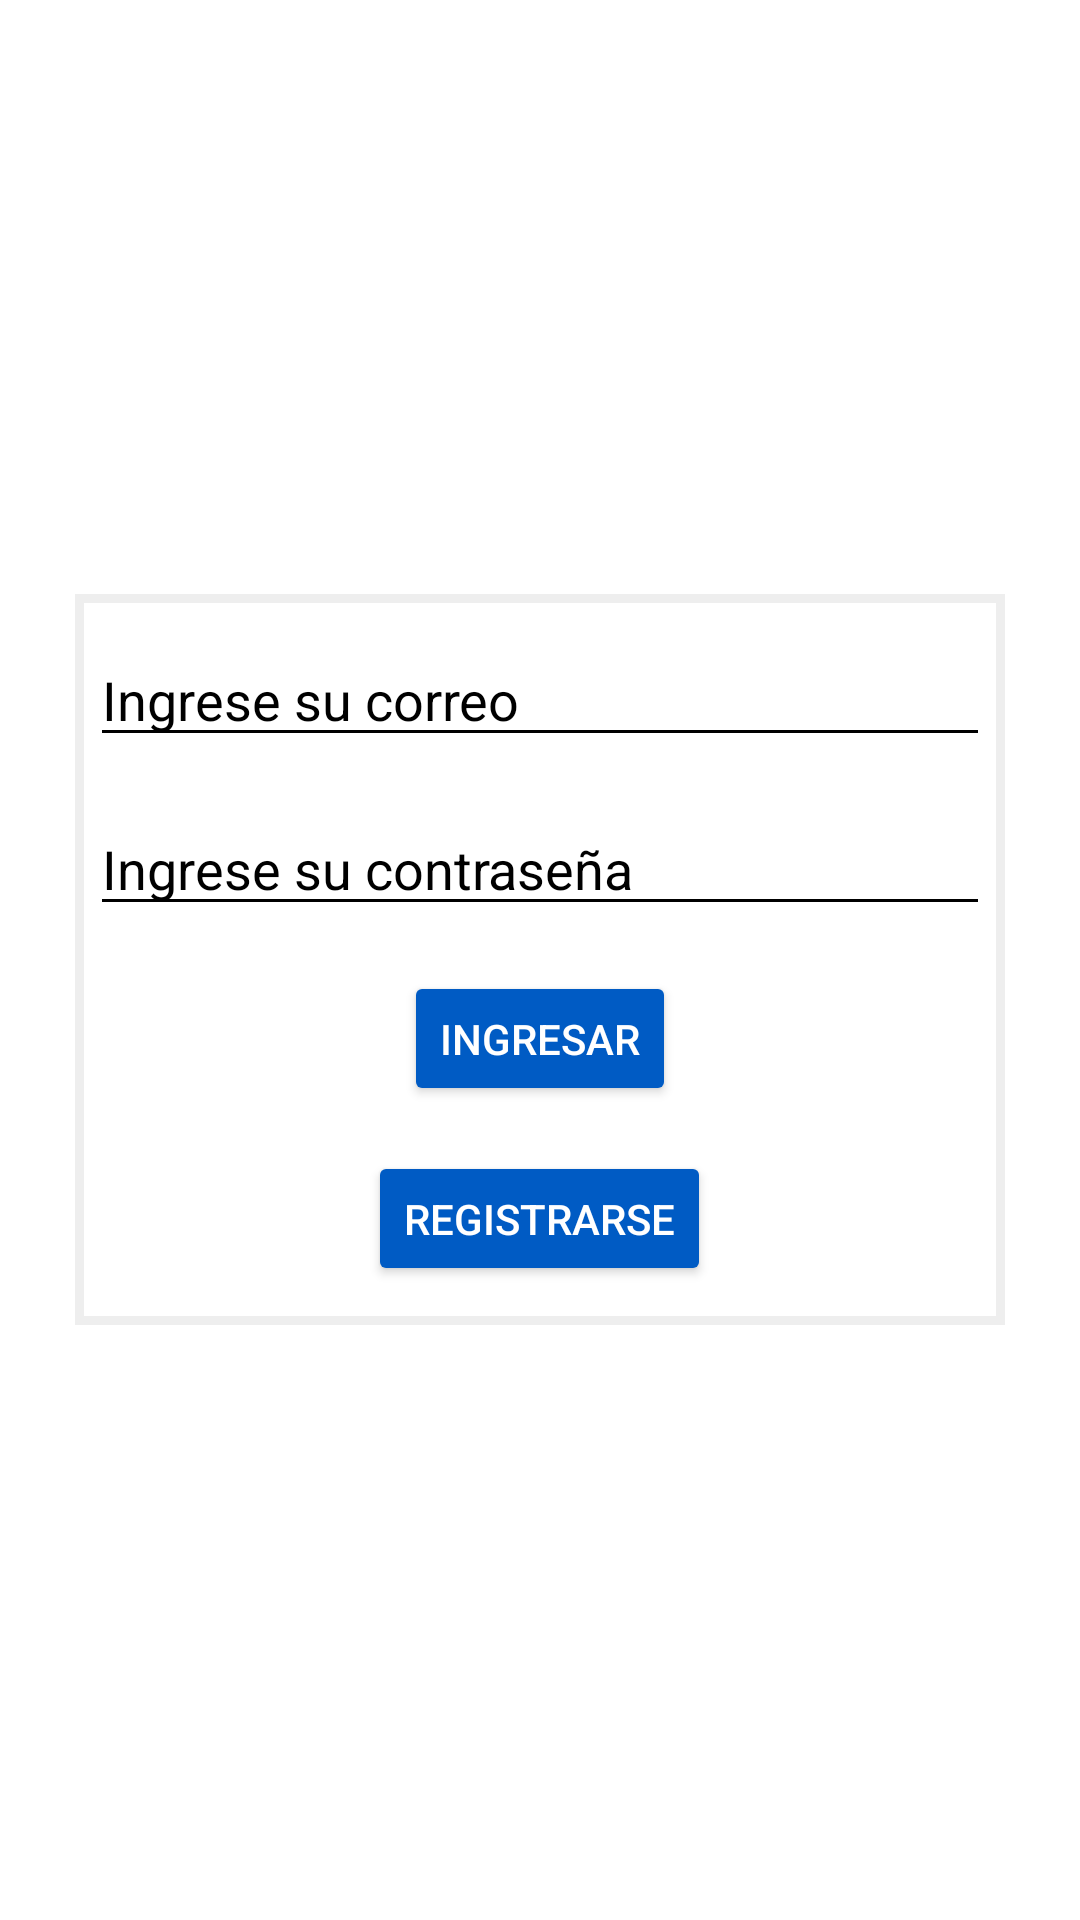

The Android layout XML behind this screen, and the referenced resources:
<!-- AndroidManifest.xml: application theme Theme.AppPracticaTecnica -->
<!-- res/layout/activity_main.xml -->
<?xml version="1.0" encoding="utf-8"?>
<RelativeLayout xmlns:android="http://schemas.android.com/apk/res/android"
    xmlns:app="http://schemas.android.com/apk/res-auto"
    xmlns:tools="http://schemas.android.com/tools"
    android:layout_width="match_parent"
    android:layout_height="match_parent"
    tools:context=".MainActivity"
    android:background="#FFF">
    <LinearLayout
        android:layout_width="match_parent"
        android:layout_height="wrap_content"
        android:layout_centerInParent="true"
        android:id="@+id/ll1"
        android:orientation="vertical"
        android:layout_marginLeft="25dp"
        android:layout_marginTop="15dp"
        android:layout_marginRight="25dp"
        android:layout_marginBottom="15dp"
        android:background="#eee">
        <LinearLayout
            android:layout_width="match_parent"
            android:layout_height="wrap_content"
            android:backgroundTint="#FFF"
            android:layout_centerInParent="true"
            android:orientation="vertical"
            android:layout_marginLeft="3dp"
            android:layout_marginTop="3dp"
            android:layout_marginRight="3dp"
            android:layout_marginBottom="3dp"
            android:background="#FFF">
            <EditText
                android:id="@+id/etCuenta"
                android:layout_width="300dp"
                android:layout_height="wrap_content"
                android:layout_gravity="center_horizontal"
                android:hint="Ingrese su correo"
                android:layout_marginBottom="15dp"
                android:layout_marginTop="10dp"
                android:backgroundTint="@color/black"
                android:textColorHint="@color/black"
                android:textColor="@color/black"
                />
            <EditText
                android:id="@+id/etContra"
                android:layout_width="300dp"
                android:layout_height="wrap_content"
                android:layout_gravity="center_horizontal"
                android:layout_below="@id/etCuenta"
                android:hint="Ingrese su contraseña"
                android:inputType="textPassword"
                android:layout_marginBottom="15dp"
                android:backgroundTint="@color/black"
                android:textColorHint="@color/black"
                android:textColor="@color/black"/>

            <Button
                android:id="@+id/btnIngresar"
                android:layout_width="wrap_content"
                android:layout_height="45dp"
                android:layout_below="@id/etContra"
                android:layout_gravity="center_horizontal"
                android:layout_marginBottom="15dp"
                android:text="Ingresar"
                android:textColor="#FFF"
                android:backgroundTint="#005bc4"/>

            <Button
                android:id="@+id/btnRegistro"
                android:layout_width="wrap_content"
                android:layout_height="45dp"
                android:layout_below="@id/btnIngresar"
                android:layout_gravity="center_horizontal"
                android:text="Registrarse"
                android:textColor="#FFF"
                android:backgroundTint="#005bc4"
                android:layout_marginBottom="10dp"/>
        </LinearLayout>

    </LinearLayout>
</RelativeLayout>
<!-- resources referenced by this layout -->
<resources>
  <style name="Theme.AppPracticaTecnica" parent="Theme.MaterialComponents.DayNight.DarkActionBar">
          
          <item name="colorPrimary">@color/purple_500</item>
          <item name="colorPrimaryVariant">@color/purple_700</item>
          <item name="colorOnPrimary">@color/white</item>
          
          <item name="colorSecondary">@color/teal_200</item>
          <item name="colorSecondaryVariant">@color/teal_700</item>
          <item name="colorOnSecondary">@color/black</item>
          
          <item name="android:statusBarColor" tools:targetApi="l">?attr/colorPrimaryVariant</item>
          
      </style>
  <!-- not gathered from this repository: default colours our renderer supplied (Android Studio template values) -->
  <color name="purple_500">#FF6200EE</color>
  <color name="purple_700">#FF3700B3</color>
  <color name="teal_200">#FF03DAC5</color>
  <color name="teal_700">#FF018786</color>
  <color name="black">#FF000000</color>
  <color name="white">#FFFFFFFF</color>
</resources>
